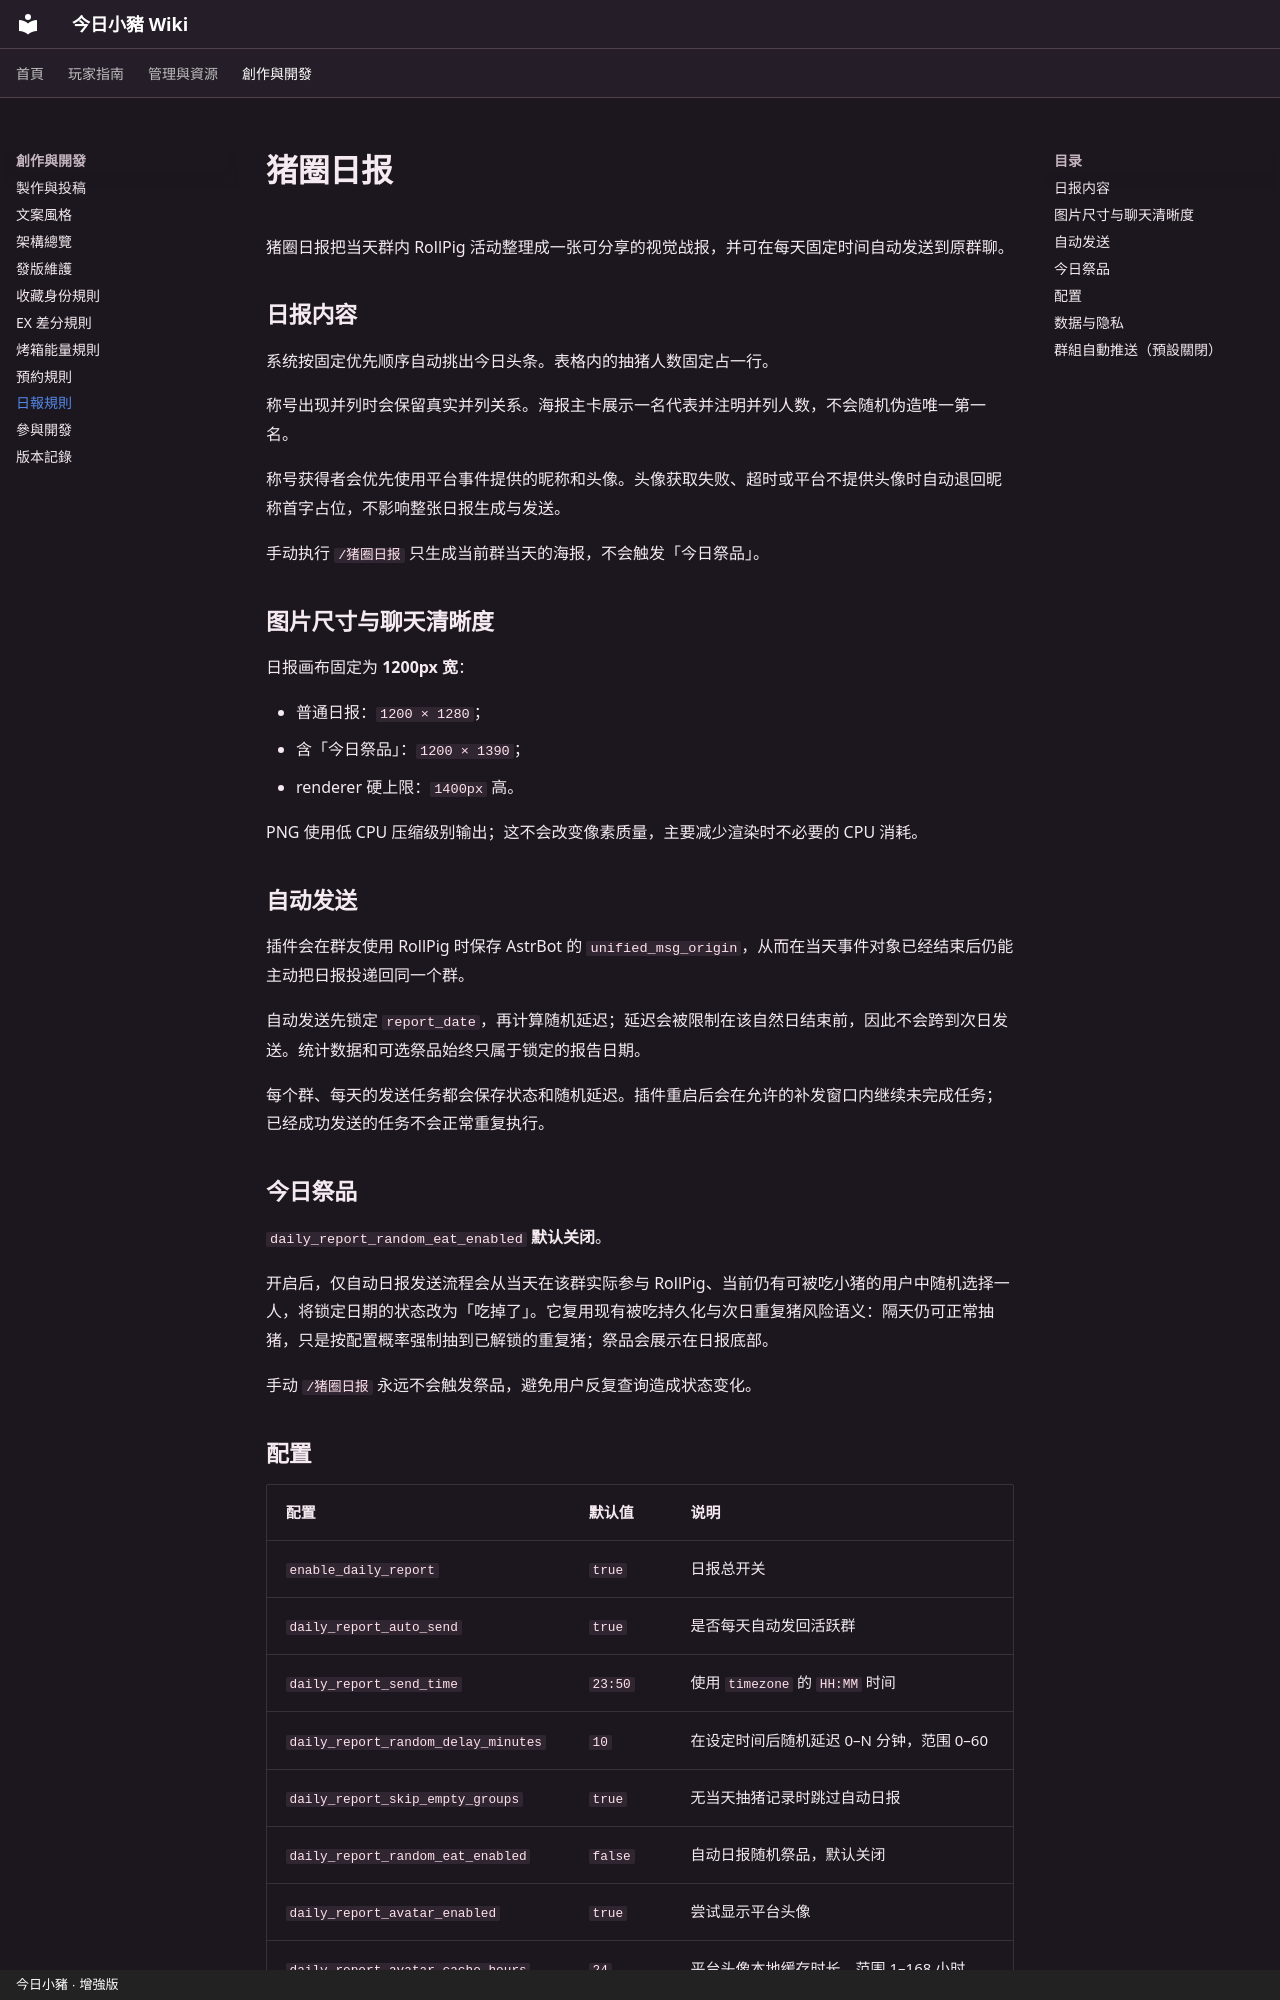

repository: casama233/astrbot_plugin_rollpig · page: DAILY-REPORT/index.html · generator: mkdocs · copyright: 今日小豬 · 增強版

# 猪圈日报

猪圈日报把当天群内 RollPig 活动整理成一张可分享的视觉战报，并可在每天固定时间自动发送到原群聊。

## 日报内容

系统按固定优先顺序自动挑出今日头条。表格内的抽猪人数固定占一行。

称号出现并列时会保留真实并列关系。海报主卡展示一名代表并注明并列人数，不会随机伪造唯一第一名。

称号获得者会优先使用平台事件提供的昵称和头像。头像获取失败、超时或平台不提供头像时自动退回昵称首字占位，不影响整张日报生成与发送。

手动执行 `/猪圈日报` 只生成当前群当天的海报，不会触发「今日祭品」。

## 图片尺寸与聊天清晰度

日报画布固定为 **1200px 宽**：

- 普通日报：`1200 × 1280`；
- 含「今日祭品」：`1200 × 1390`；
- renderer 硬上限：`1400px` 高。

PNG 使用低 CPU 压缩级别输出；这不会改变像素质量，主要减少渲染时不必要的 CPU 消耗。

## 自动发送

插件会在群友使用 RollPig 时保存 AstrBot 的 `unified_msg_origin`，从而在当天事件对象已经结束后仍能主动把日报投递回同一个群。

自动发送先锁定 `report_date`，再计算随机延迟；延迟会被限制在该自然日结束前，因此不会跨到次日发送。统计数据和可选祭品始终只属于锁定的报告日期。

每个群、每天的发送任务都会保存状态和随机延迟。插件重启后会在允许的补发窗口内继续未完成任务；已经成功发送的任务不会正常重复执行。

## 今日祭品

`daily_report_random_eat_enabled` **默认关闭**。

开启后，仅自动日报发送流程会从当天在该群实际参与 RollPig、当前仍有可被吃小猪的用户中随机选择一人，将锁定日期的状态改为「吃掉了」。它复用现有被吃持久化与次日重复猪风险语义：隔天仍可正常抽猪，只是按配置概率强制抽到已解锁的重复猪；祭品会展示在日报底部。

手动 `/猪圈日报` 永远不会触发祭品，避免用户反复查询造成状态变化。

## 配置

| 配置 | 默认值 | 说明 |
| --- | --- | --- |
| `enable_daily_report` | `true` | 日报总开关 |
| `daily_report_auto_send` | `true` | 是否每天自动发回活跃群 |
| `daily_report_send_time` | `23:50` | 使用 `timezone` 的 `HH:MM` 时间 |
| `daily_report_random_delay_minutes` | `10` | 在设定时间后随机延迟 0–N 分钟，范围 0–60 |
| `daily_report_skip_empty_groups` | `true` | 无当天抽猪记录时跳过自动日报 |
| `daily_report_random_eat_enabled` | `false` | 自动日报随机祭品，默认关闭 |
| `daily_report_avatar_enabled` | `true` | 尝试显示平台头像 |
| `daily_report_avatar_cache_hours` | `24` | 平台头像本地缓存时长，范围 1–168 小时 |

日报沿用插件现有 `timezone` 和 `image_theme` 配置，因此每日边界、自动发送时间与日夜配色保持一致。
